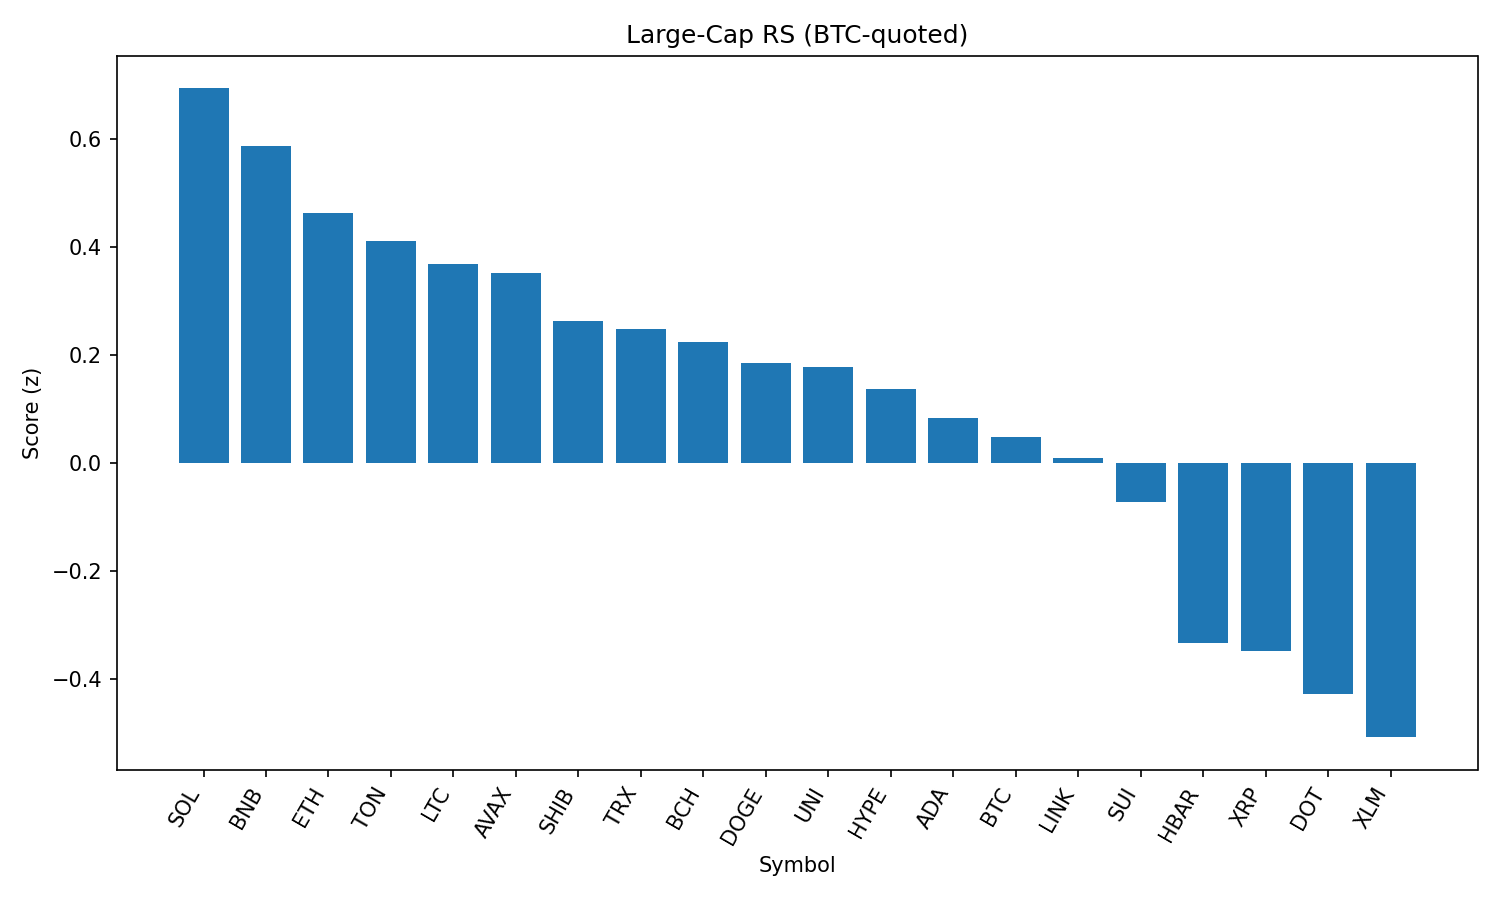

Values plotted in this chart, from the file beside it:
rank, name, symbol, price_btc, price_usd, pct_1h_btc, pct_24h_btc, pct_7d_btc, market_cap_rank, market_cap_usd, volume_usd, score
1, Solana, SOL, 0.001935, 210.2, 0.3343, 2.362, 20.49, 6, 113409943182, 13840767050, 0.6929
2, BNB, BNB, 0.00792, 860.4, 0.3584, 2.486, 4.595, 5, 119844648675, 1649914062, 0.5856
3, Ethereum, ETH, 0.03988, 4332, 1.001, -0.6565, 4.628, 2, 524114800709, 37857757811, 0.463
4, Toncoin, TON, 2.831e-05, 3.08, 0.8021, 0.242, -1.1, 29, 7891429356, 238994483, 0.4102
5, Litecoin, LTC, 0.001017, 110.5, 0.6588, 0.4158, -1.238, 27, 8417547483, 547177266, 0.3672
6, Avalanche, AVAX, 0.0002194, 23.83, 0.7058, -0.1528, 5.517, 22, 10054677299, 762466425, 0.351
7, Shiba Inu, SHIB, 1.12371e-10, 1.221e-05, 0.4701, 0.2001, 1.689, 30, 7191000073, 241081271, 0.2627
8, TRON, TRX, 3.08e-06, 0.3351, 0.2944, 0.8143, -2.11, 10, 31721240811, 1058795917, 0.2468
9, Bitcoin Cash, BCH, 0.004917, 534.1, 0.5621, -0.2195, -1.063, 21, 10639954533, 326201128, 0.2229
10, Dogecoin, DOGE, 1.98e-06, 0.2152, 0.3061, 0.04067, 4.691, 9, 32448054614, 2222446440, 0.1839
11, Uniswap, UNI, 8.838e-05, 9.6, 0.4973, -0.08746, -5.846, 35, 5763439483, 366542345, 0.1776
12, Hyperliquid, HYPE, 0.000412, 44.75, 1.339, -3.685, 9.146, 17, 12111003586, 452168565, 0.1371
13, Cardano, ADA, 7.65e-06, 0.8314, 0.304, -0.5072, 2.563, 11, 30338343848, 1748021883, 0.08198
14, Bitcoin, BTC, 1.0, 108606, 0.0, 0.0, 0.0, 1, 2162875141754, 46873658269, 0.04783
15, Chainlink, LINK, 0.000217, 23.57, 0.7622, -2.235, -1.595, 13, 15986747339, 2230490937, 0.00811
16, Sui, SUI, 3.061e-05, 3.33, 0.3635, -1.484, -1.968, 19, 11681675159, 1330194089, -0.07356
17, Hedera, HBAR, 2.09e-06, 0.2265, 0.03726, -2.269, 0.9812, 23, 9605640523, 362161748, -0.334
18, XRP, XRP, 2.616e-05, 2.84, -0.1567, -1.81, 0.4103, 3, 169198488188, 6644836081, -0.3487
19, Polkadot, DOT, 3.492e-05, 3.79, -0.4849, -1.418, 4.743, 34, 5773625169, 437243045, -0.4285
20, Stellar, XLM, 3.32e-06, 0.3604, -0.06605, -2.709, -6.874, 20, 11303123642, 405906243, -0.5084
21, Cronos, CRO, 2.57e-06, 0.2791, -4.054, -8.552, 96.43, 25, 9385561735, 1029776942, -2.604
